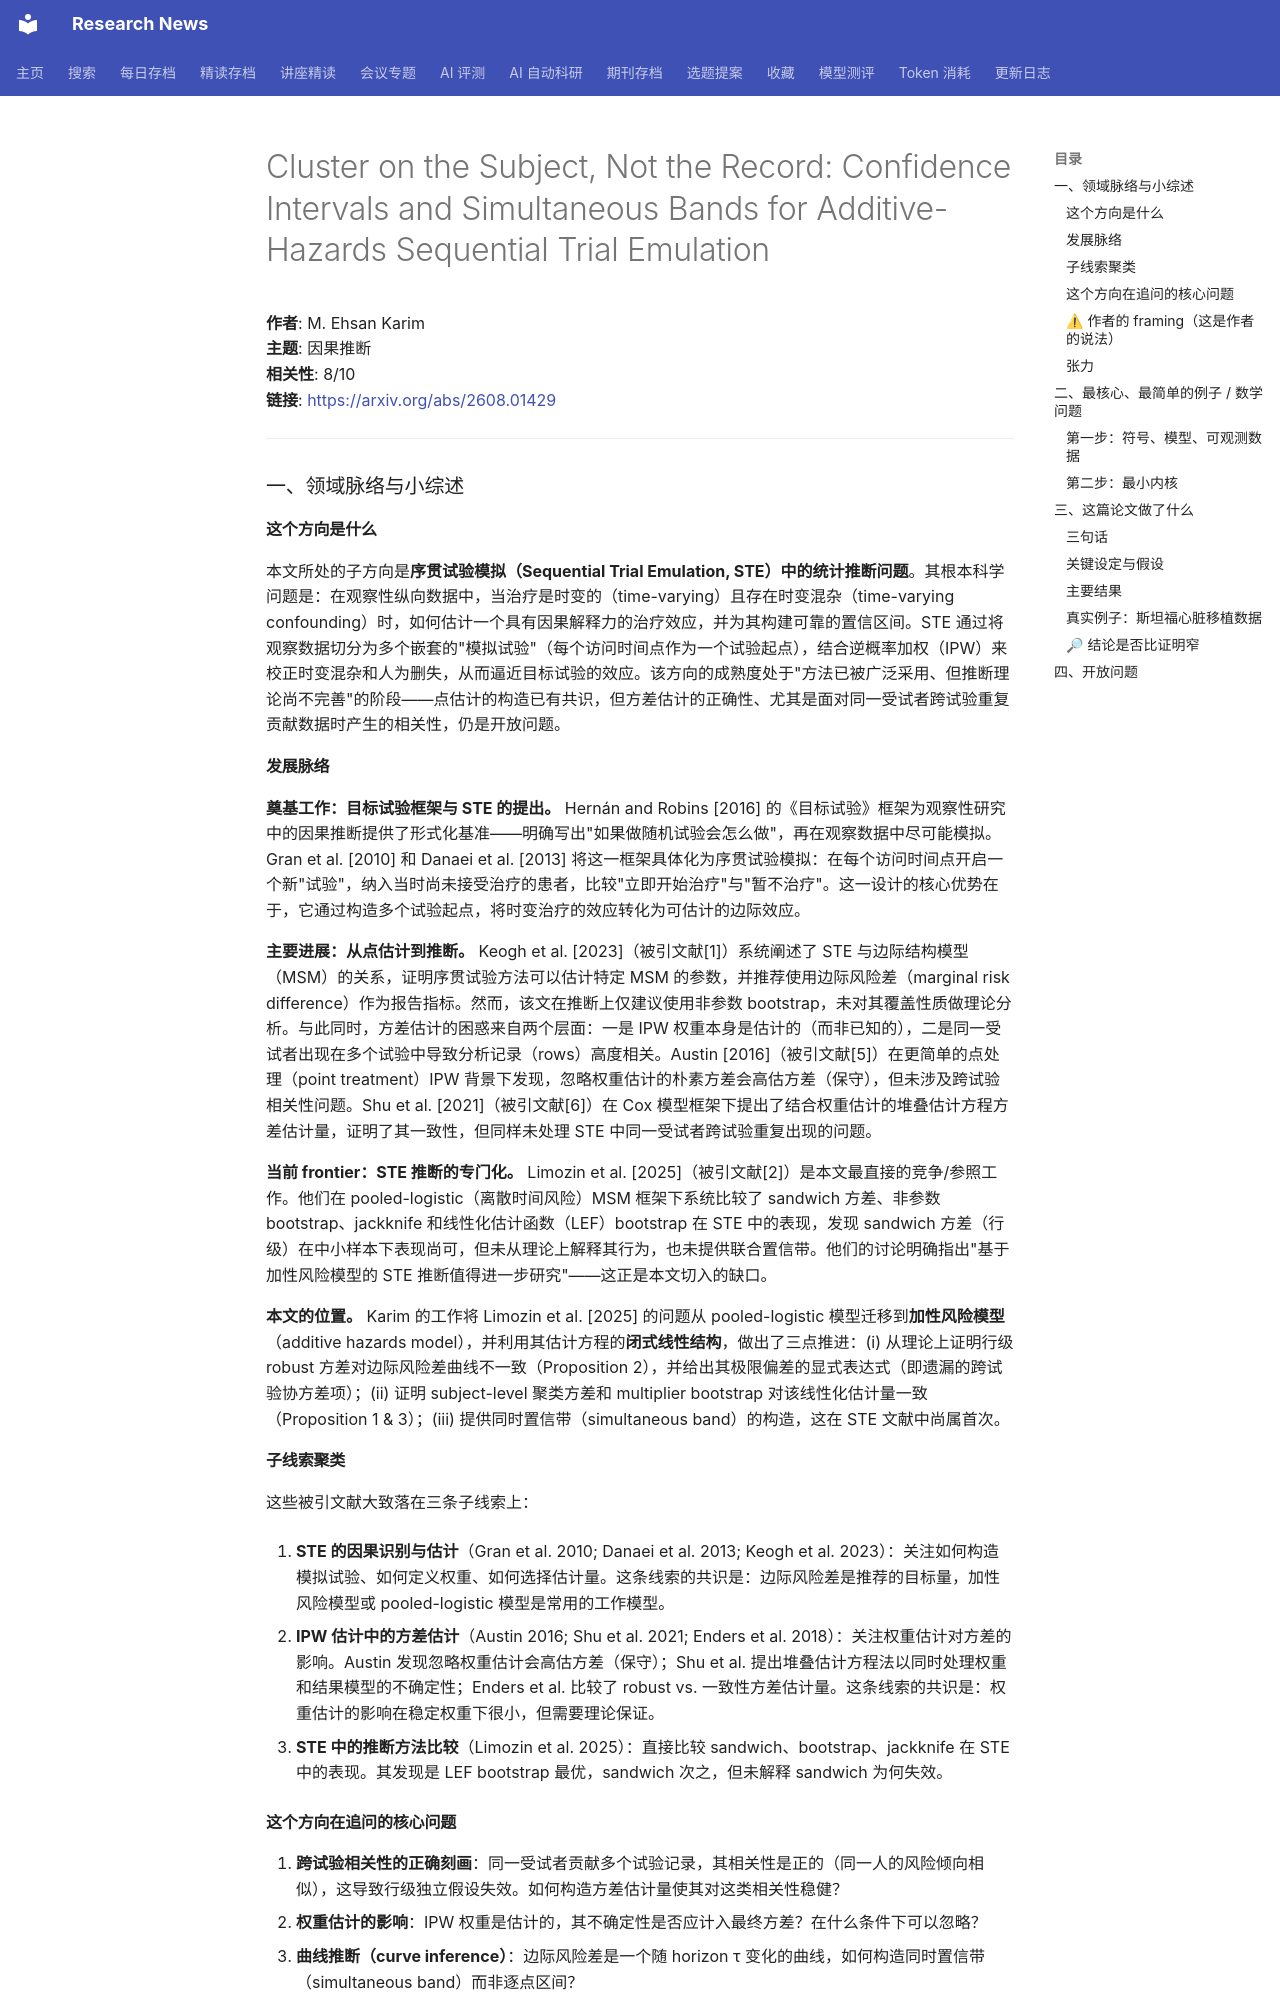

repository: cxy0714/research-news · page: deep_reads/2026-08-05-2608.01429/index.html · generator: mkdocs

# Cluster on the Subject, Not the Record: Confidence Intervals and Simultaneous Bands for Additive-Hazards Sequential Trial Emulation

**作者**: M. Ehsan Karim  
**主题**: 因果推断  
**相关性**: 8/10  
**链接**: <https://arxiv.org/abs/2608.01429>

---

### 一、领域脉络与小综述

#### 这个方向是什么

本文所处的子方向是**序贯试验模拟（Sequential Trial Emulation, STE）中的统计推断问题**。其根本科学问题是：在观察性纵向数据中，当治疗是时变的（time-varying）且存在时变混杂（time-varying confounding）时，如何估计一个具有因果解释力的治疗效应，并为其构建可靠的置信区间。STE 通过将观察数据切分为多个嵌套的"模拟试验"（每个访问时间点作为一个试验起点），结合逆概率加权（IPW）来校正时变混杂和人为删失，从而逼近目标试验的效应。该方向的成熟度处于"方法已被广泛采用、但推断理论尚不完善"的阶段——点估计的构造已有共识，但方差估计的正确性、尤其是面对同一受试者跨试验重复贡献数据时产生的相关性，仍是开放问题。

#### 发展脉络

**奠基工作：目标试验框架与 STE 的提出。** Hernán and Robins [2016] 的《目标试验》框架为观察性研究中的因果推断提供了形式化基准——明确写出"如果做随机试验会怎么做"，再在观察数据中尽可能模拟。Gran et al. [2010] 和 Danaei et al. [2013] 将这一框架具体化为序贯试验模拟：在每个访问时间点开启一个新"试验"，纳入当时尚未接受治疗的患者，比较"立即开始治疗"与"暂不治疗"。这一设计的核心优势在于，它通过构造多个试验起点，将时变治疗的效应转化为可估计的边际效应。

**主要进展：从点估计到推断。** Keogh et al. [2023]（被引文献[1]）系统阐述了 STE 与边际结构模型（MSM）的关系，证明序贯试验方法可以估计特定 MSM 的参数，并推荐使用边际风险差（marginal risk difference）作为报告指标。然而，该文在推断上仅建议使用非参数 bootstrap，未对其覆盖性质做理论分析。与此同时，方差估计的困惑来自两个层面：一是 IPW 权重本身是估计的（而非已知的），二是同一受试者出现在多个试验中导致分析记录（rows）高度相关。Austin [2016]（被引文献[5]）在更简单的点处理（point treatment）IPW 背景下发现，忽略权重估计的朴素方差会高估方差（保守），但未涉及跨试验相关性问题。Shu et al. [2021]（被引文献[6]）在 Cox 模型框架下提出了结合权重估计的堆叠估计方程方差估计量，证明了其一致性，但同样未处理 STE 中同一受试者跨试验重复出现的问题。

**当前 frontier：STE 推断的专门化。** Limozin et al. [2025]（被引文献[2]）是本文最直接的竞争/参照工作。他们在 pooled-logistic（离散时间风险）MSM 框架下系统比较了 sandwich 方差、非参数 bootstrap、jackknife 和线性化估计函数（LEF）bootstrap 在 STE 中的表现，发现 sandwich 方差（行级）在中小样本下表现尚可，但未从理论上解释其行为，也未提供联合置信带。他们的讨论明确指出"基于加性风险模型的 STE 推断值得进一步研究"——这正是本文切入的缺口。

**本文的位置。** Karim 的工作将 Limozin et al. [2025] 的问题从 pooled-logistic 模型迁移到**加性风险模型**（additive hazards model），并利用其估计方程的**闭式线性结构**，做出了三点推进：(i) 从理论上证明行级 robust 方差对边际风险差曲线不一致（Proposition 2），并给出其极限偏差的显式表达式（即遗漏的跨试验协方差项）；(ii) 证明 subject-level 聚类方差和 multiplier bootstrap 对该线性化估计量一致（Proposition 1 & 3）；(iii) 提供同时置信带（simultaneous band）的构造，这在 STE 文献中尚属首次。

#### 子线索聚类

这些被引文献大致落在三条子线索上：

1. **STE 的因果识别与估计**（Gran et al. 2010; Danaei et al. 2013; Keogh et al. 2023）：关注如何构造模拟试验、如何定义权重、如何选择估计量。这条线索的共识是：边际风险差是推荐的目标量，加性风险模型或 pooled-logistic 模型是常用的工作模型。

2. **IPW 估计中的方差估计**（Austin 2016; Shu et al. 2021; Enders et al. 2018）：关注权重估计对方差的影响。Austin 发现忽略权重估计会高估方差（保守）；Shu et al. 提出堆叠估计方程法以同时处理权重和结果模型的不确定性；Enders et al. 比较了 robust vs. 一致性方差估计量。这条线索的共识是：权重估计的影响在稳定权重下很小，但需要理论保证。

3. **STE 中的推断方法比较**（Limozin et al. 2025）：直接比较 sandwich、bootstrap、jackknife 在 STE 中的表现。其发现是 LEF bootstrap 最优，sandwich 次之，但未解释 sandwich 为何失效。

#### 这个方向在追问的核心问题

1. **跨试验相关性的正确刻画**：同一受试者贡献多个试验记录，其相关性是正的（同一人的风险倾向相似），这导致行级独立假设失效。如何构造方差估计量使其对这类相关性稳健？
2. **权重估计的影响**：IPW 权重是估计的，其不确定性是否应计入最终方差？在什么条件下可以忽略？
3. **曲线推断（curve inference）**：边际风险差是一个随 horizon τ 变化的曲线，如何构造同时置信带（simultaneous band）而非逐点区间？
4. **估计量的效率**：在加性风险模型下，是否存在比非参数 bootstrap 更高效的推断方法？
